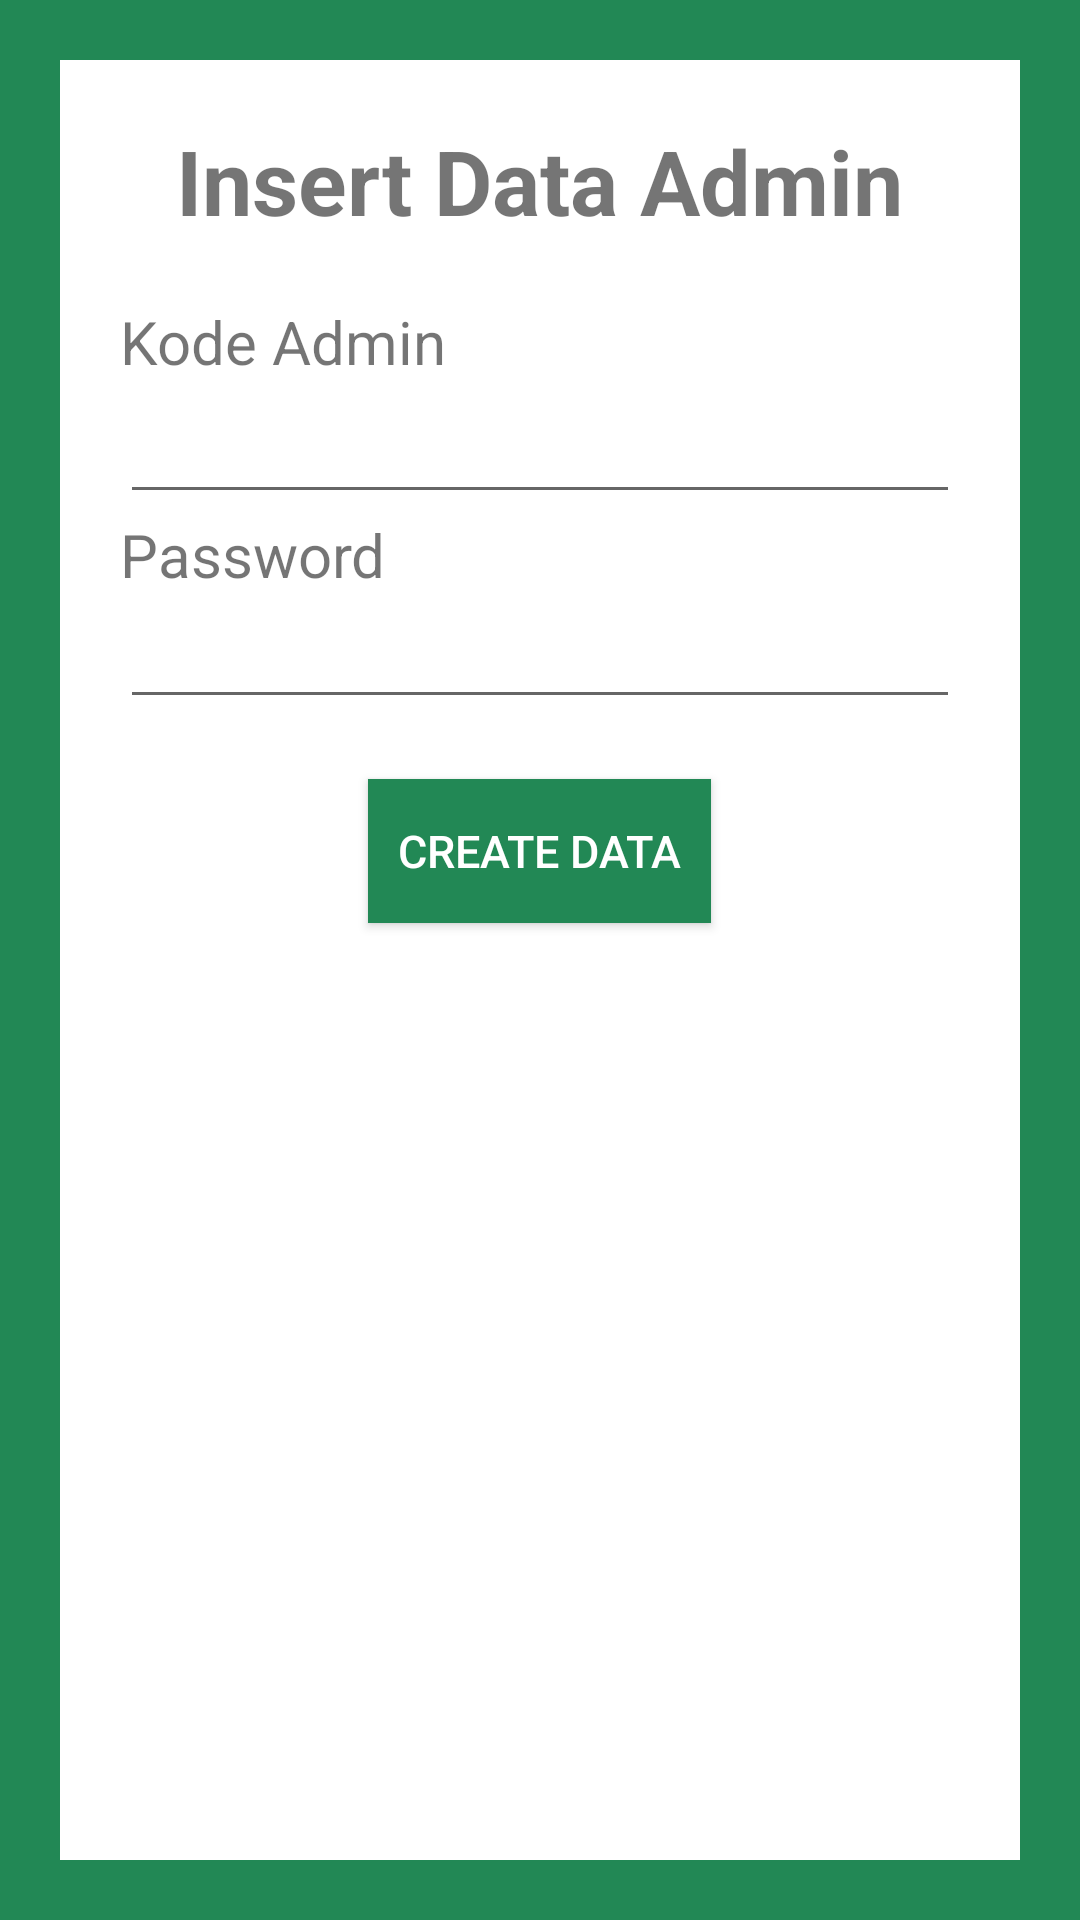

The Android layout XML behind this screen, and the referenced resources:
<!-- AndroidManifest.xml: application theme AppTheme -->
<!-- res/layout/activity_create_admin.xml -->
<?xml version="1.0" encoding="utf-8"?>
<LinearLayout xmlns:android="http://schemas.android.com/apk/res/android"
    xmlns:app="http://schemas.android.com/apk/res-auto"
    xmlns:tools="http://schemas.android.com/tools"
    android:layout_width="match_parent"
    android:layout_height="match_parent"
    tools:context=".create.CreateAdmin"
    android:orientation="vertical"
    android:padding="20dp"
    android:background="@color/BackgroundColor">

    <LinearLayout
        android:layout_width="match_parent"
        android:layout_height="match_parent"
        android:orientation="vertical"
        android:background="@android:color/white"
        android:padding="20dp"
        >
        <TextView
            android:layout_width="wrap_content"
            android:layout_height="wrap_content"
            android:text="@string/insert_data_admin"
            android:textSize="30sp"
            android:layout_gravity="center"
            android:textStyle="bold"/>
        <TextView
            android:layout_width="wrap_content"
            android:layout_height="wrap_content"
            android:text="@string/code_admin"
            android:textSize="20sp"
            android:layout_marginTop="20dp" />
        <EditText
            android:id="@+id/create_code_admin"
            android:layout_width="match_parent"
            android:layout_height="wrap_content"
            android:textSize="20sp"
            android:inputType="text"
            android:maxLength="9"
            android:autofillHints="Masukkan Nim"/>
        <TextView
            android:layout_width="wrap_content"
            android:layout_height="wrap_content"
            android:text="@string/password"
            android:textSize="20sp"/>
        <EditText
            android:id="@+id/create_password_admin"
            android:layout_width="match_parent"
            android:layout_height="wrap_content"
            android:inputType="textPassword"/>
        <EditText
            android:id="@+id/create_status_admin"
            android:layout_width="match_parent"
            android:layout_height="wrap_content"
            android:inputType="text"
            android:visibility="gone"/>
        <Button
            android:id="@+id/btn_create_admin"
            android:layout_width="wrap_content"
            android:layout_height="wrap_content"
            android:text="@string/create_data"
            android:layout_gravity="center"
            android:layout_marginTop="20dp"
            android:background="@color/BackgroundColor"
            android:padding="10dp"
            android:textSize="15sp"
            android:textColor="@android:color/white"/>
    </LinearLayout>
</LinearLayout>
<!-- resources referenced by this layout -->
<resources>
  <color name="BackgroundColor">#228855</color>
  <string name="code_admin">Kode Admin</string>
  <string name="create_data">Create Data</string>
  <string name="insert_data_admin">Insert Data Admin</string>
  <string name="password">Password</string>
  <style name="AppTheme" parent="Theme.AppCompat.Light.DarkActionBar">
          
          <item name="colorPrimary">@color/colorPrimary</item>
          <item name="colorPrimaryDark">@color/colorPrimaryDark</item>
          <item name="colorAccent">@color/colorAccent</item>
      </style>
  <color name="colorPrimary">#6200EE</color>
  <color name="colorPrimaryDark">#3700B3</color>
  <color name="colorAccent">#03DAC5</color>
</resources>
